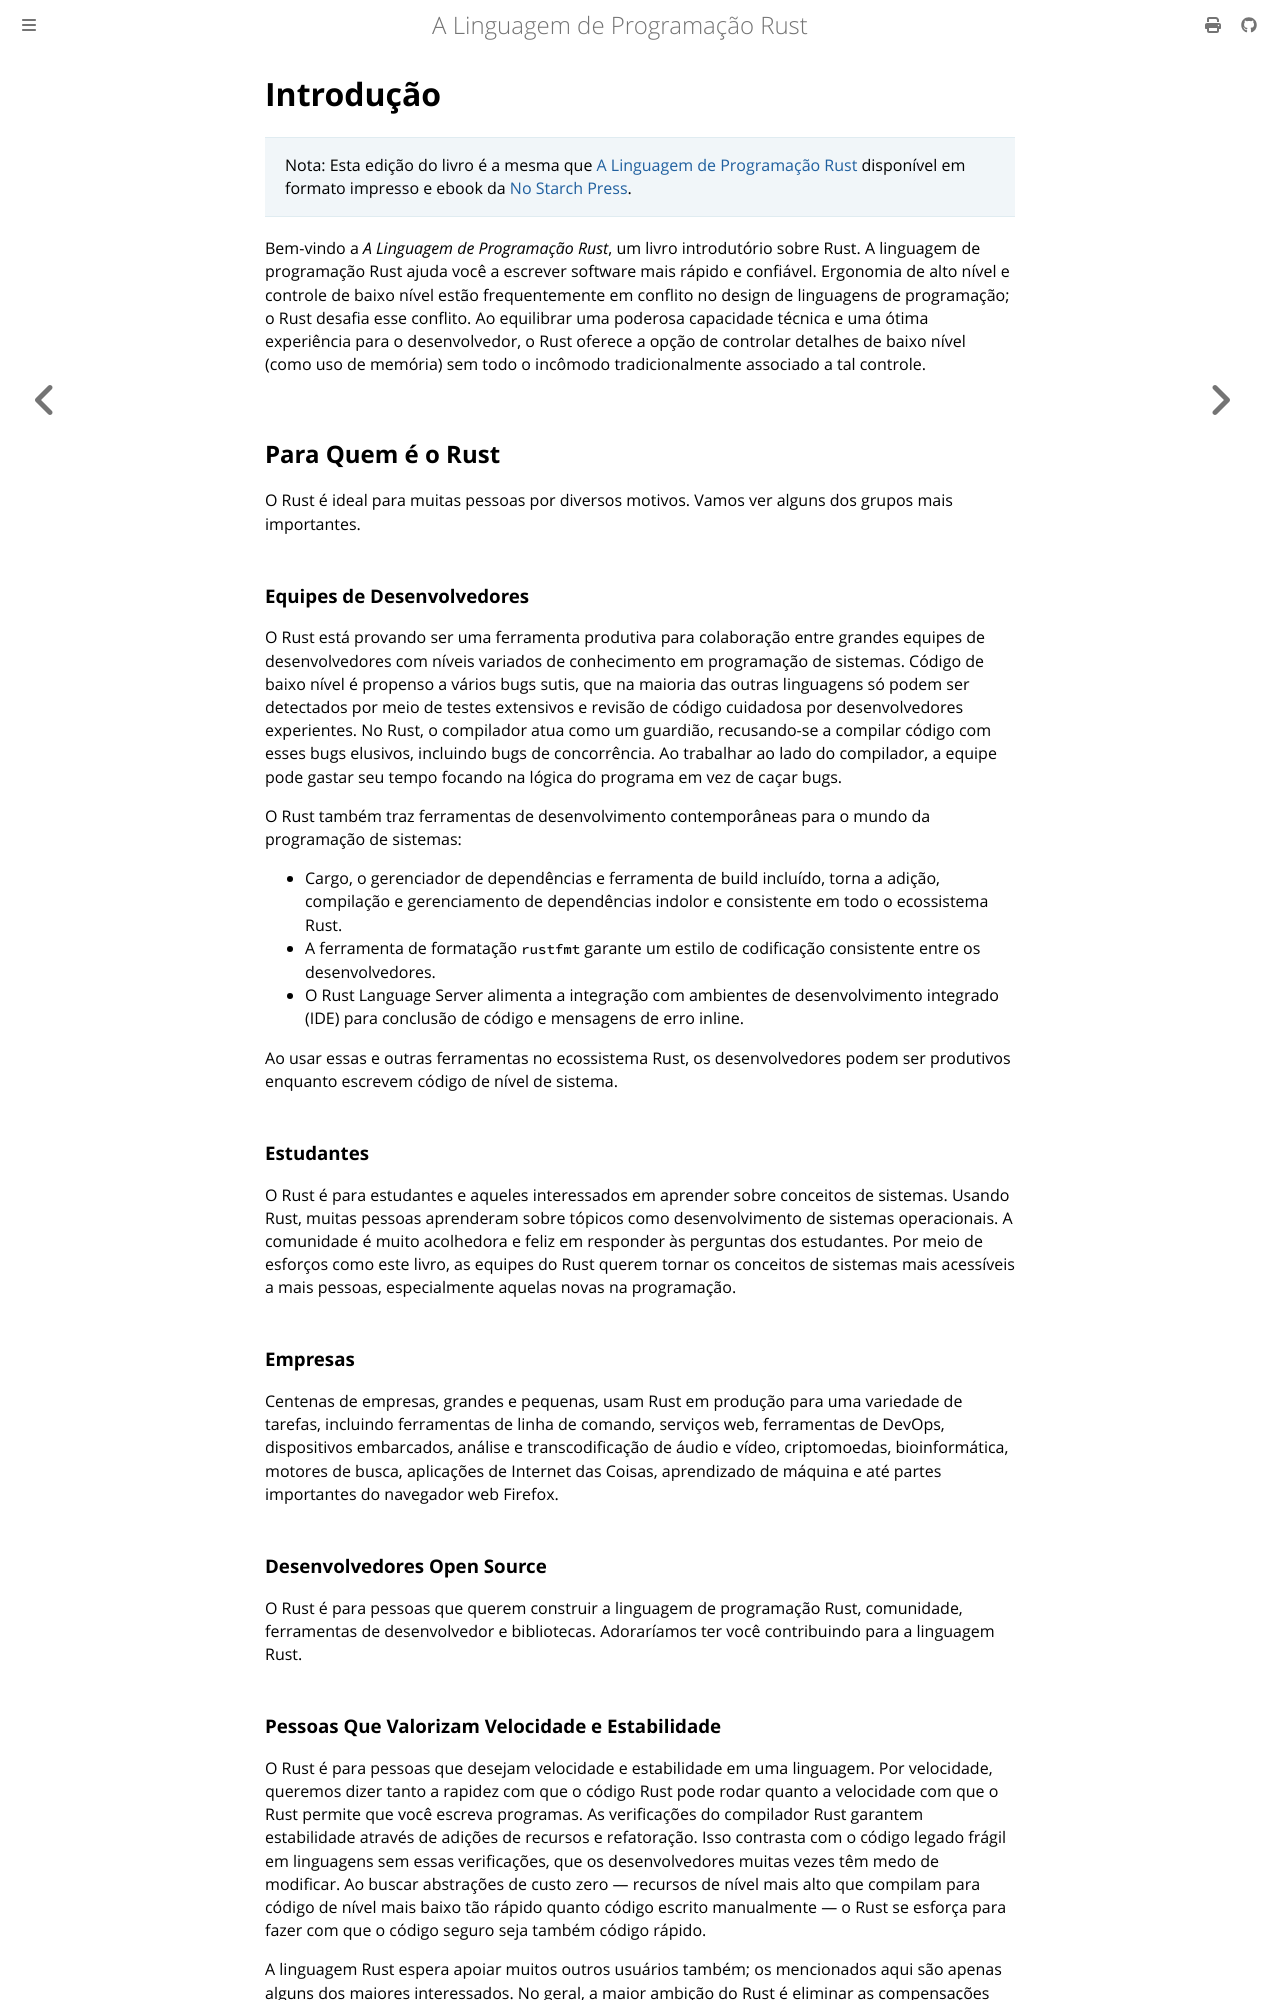

repository: lfgranja/rust-lang-book · page: ch00-00-introduction.html · generator: mdbook

# Introdução

> Nota: Esta edição do livro é a mesma que [A Linguagem de Programação Rust][nsprust] disponível em formato impresso e ebook da [No Starch Press][nsp].

[nsprust]: https://nostarch.com/rust-programming-language-3rd-edition
[nsp]: https://nostarch.com/

Bem-vindo a _A Linguagem de Programação Rust_, um livro introdutório sobre Rust. A linguagem de programação Rust ajuda você a escrever software mais rápido e confiável. Ergonomia de alto nível e controle de baixo nível estão frequentemente em conflito no design de linguagens de programação; o Rust desafia esse conflito. Ao equilibrar uma poderosa capacidade técnica e uma ótima experiência para o desenvolvedor, o Rust oferece a opção de controlar detalhes de baixo nível (como uso de memória) sem todo o incômodo tradicionalmente associado a tal controle.

## Para Quem é o Rust

O Rust é ideal para muitas pessoas por diversos motivos. Vamos ver alguns dos grupos mais importantes.

### Equipes de Desenvolvedores

O Rust está provando ser uma ferramenta produtiva para colaboração entre grandes equipes de desenvolvedores com níveis variados de conhecimento em programação de sistemas. Código de baixo nível é propenso a vários bugs sutis, que na maioria das outras linguagens só podem ser detectados por meio de testes extensivos e revisão de código cuidadosa por desenvolvedores experientes. No Rust, o compilador atua como um guardião, recusando-se a compilar código com esses bugs elusivos, incluindo bugs de concorrência. Ao trabalhar ao lado do compilador, a equipe pode gastar seu tempo focando na lógica do programa em vez de caçar bugs.

O Rust também traz ferramentas de desenvolvimento contemporâneas para o mundo da programação de sistemas:

- Cargo, o gerenciador de dependências e ferramenta de build incluído, torna a adição, compilação e gerenciamento de dependências indolor e consistente em todo o ecossistema Rust.
- A ferramenta de formatação `rustfmt` garante um estilo de codificação consistente entre os desenvolvedores.
- O Rust Language Server alimenta a integração com ambientes de desenvolvimento integrado (IDE) para conclusão de código e mensagens de erro inline.

Ao usar essas e outras ferramentas no ecossistema Rust, os desenvolvedores podem ser produtivos enquanto escrevem código de nível de sistema.

### Estudantes

O Rust é para estudantes e aqueles interessados em aprender sobre conceitos de sistemas. Usando Rust, muitas pessoas aprenderam sobre tópicos como desenvolvimento de sistemas operacionais. A comunidade é muito acolhedora e feliz em responder às perguntas dos estudantes. Por meio de esforços como este livro, as equipes do Rust querem tornar os conceitos de sistemas mais acessíveis a mais pessoas, especialmente aquelas novas na programação.

### Empresas

Centenas de empresas, grandes e pequenas, usam Rust em produção para uma variedade de tarefas, incluindo ferramentas de linha de comando, serviços web, ferramentas de DevOps, dispositivos embarcados, análise e transcodificação de áudio e vídeo, criptomoedas, bioinformática, motores de busca, aplicações de Internet das Coisas, aprendizado de máquina e até partes importantes do navegador web Firefox.

### Desenvolvedores Open Source

O Rust é para pessoas que querem construir a linguagem de programação Rust, comunidade, ferramentas de desenvolvedor e bibliotecas. Adoraríamos ter você contribuindo para a linguagem Rust.

### Pessoas Que Valorizam Velocidade e Estabilidade

O Rust é para pessoas que desejam velocidade e estabilidade em uma linguagem. Por velocidade, queremos dizer tanto a rapidez com que o código Rust pode rodar quanto a velocidade com que o Rust permite que você escreva programas. As verificações do compilador Rust garantem estabilidade através de adições de recursos e refatoração. Isso contrasta com o código legado frágil em linguagens sem essas verificações, que os desenvolvedores muitas vezes têm medo de modificar. Ao buscar abstrações de custo zero — recursos de nível mais alto que compilam para código de nível mais baixo tão rápido quanto código escrito manualmente — o Rust se esforça para fazer com que o código seguro seja também código rápido.

A linguagem Rust espera apoiar muitos outros usuários também; os mencionados aqui são apenas alguns dos maiores interessados. No geral, a maior ambição do Rust é eliminar as compensações que os programadores aceitaram por décadas, fornecendo segurança _e_ produtividade, velocidade _e_ ergonomia. Experimente o Rust e veja se suas escolhas funcionam para você.

## Para Quem é Este Livro

Este livro pressupõe que você já escreveu código em outra linguagem de programação, mas não faz suposições sobre qual. Tentamos tornar o material amplamente acessível para aqueles de uma grande variedade de experiências em programação. Não gastamos muito tempo falando sobre o que a programação _é_ ou como pensar sobre ela. Se você é totalmente novo na programação, seria melhor servido lendo um livro que forneça especificamente uma introdução à programação.
